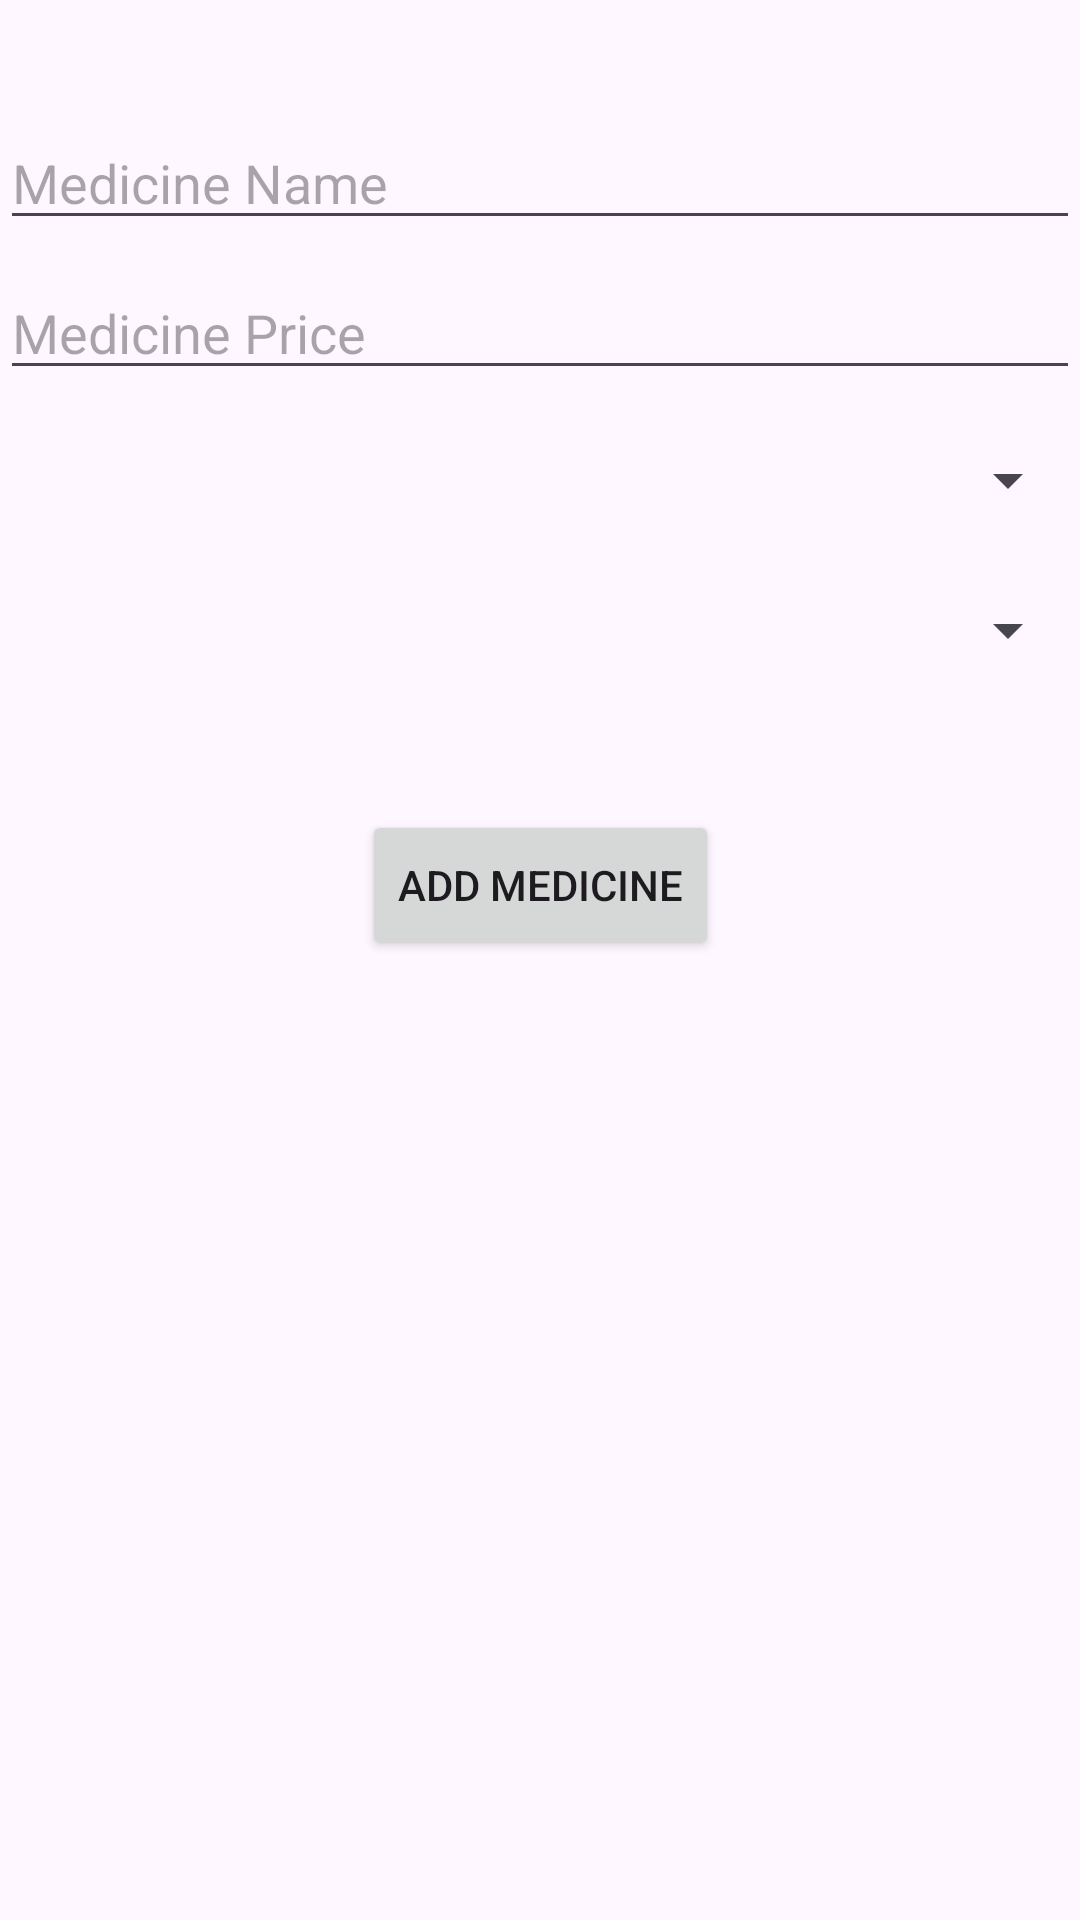

Write the Android layout XML for this screen, with the resource values it uses.
<!-- AndroidManifest.xml: application theme Theme.MedicineManagement -->
<!-- res/layout/activity_create_medicine.xml -->
<?xml version="1.0" encoding="utf-8"?>
<androidx.constraintlayout.widget.ConstraintLayout xmlns:android="http://schemas.android.com/apk/res/android"
    xmlns:app="http://schemas.android.com/apk/res-auto"
    xmlns:tools="http://schemas.android.com/tools"
    android:layout_width="match_parent"
    android:layout_height="match_parent"
    android:background="@drawable/bg">

    <EditText
        android:id="@+id/editTextMedicineName"
        android:layout_width="match_parent"
        android:layout_height="40dp"
        android:layout_marginTop="40dp"
        android:hint="Medicine Name"
        android:inputType="text"
        app:layout_constraintTop_toTopOf="parent"
        tools:layout_editor_absoluteX="-16dp" />

    <EditText
        android:id="@+id/editTextMedicinePrice"
        android:layout_width="match_parent"
        android:layout_height="40dp"
        android:layout_marginTop="10dp"
        android:hint="Medicine Price"
        android:inputType="numberDecimal"
        app:layout_constraintTop_toBottomOf="@+id/editTextMedicineName"
        tools:layout_editor_absoluteX="0dp" />

    <Spinner
        android:id="@+id/spinnerMedicineForm"
        android:layout_width="match_parent"
        android:layout_height="40dp"
        android:layout_marginTop="10dp"
        app:layout_constraintTop_toBottomOf="@+id/editTextMedicinePrice"
        tools:layout_editor_absoluteX="35dp" />

    <Spinner
        android:id="@+id/spinnerMedicineUsage"
        android:layout_width="match_parent"
        android:layout_height="40dp"
        android:layout_marginTop="10dp"
        app:layout_constraintTop_toBottomOf="@+id/spinnerMedicineForm"
        tools:layout_editor_absoluteX="-16dp" />

    <Button
        android:id="@+id/buttonAddMedicine"
        android:layout_width="wrap_content"
        android:layout_height="50dp"
        android:layout_marginTop="40dp"
        android:text="Add Medicine"
        app:layout_constraintEnd_toEndOf="parent"
        app:layout_constraintStart_toStartOf="parent"
        app:layout_constraintTop_toBottomOf="@+id/spinnerMedicineUsage" />

</androidx.constraintlayout.widget.ConstraintLayout>
<!-- resources referenced by this layout -->
<resources>
  <style name="Theme.MedicineManagement" parent="Base.Theme.MedicineManagement" />
  <style name="Base.Theme.MedicineManagement" parent="Theme.Material3.DayNight.NoActionBar">
          
          
      </style>
</resources>
